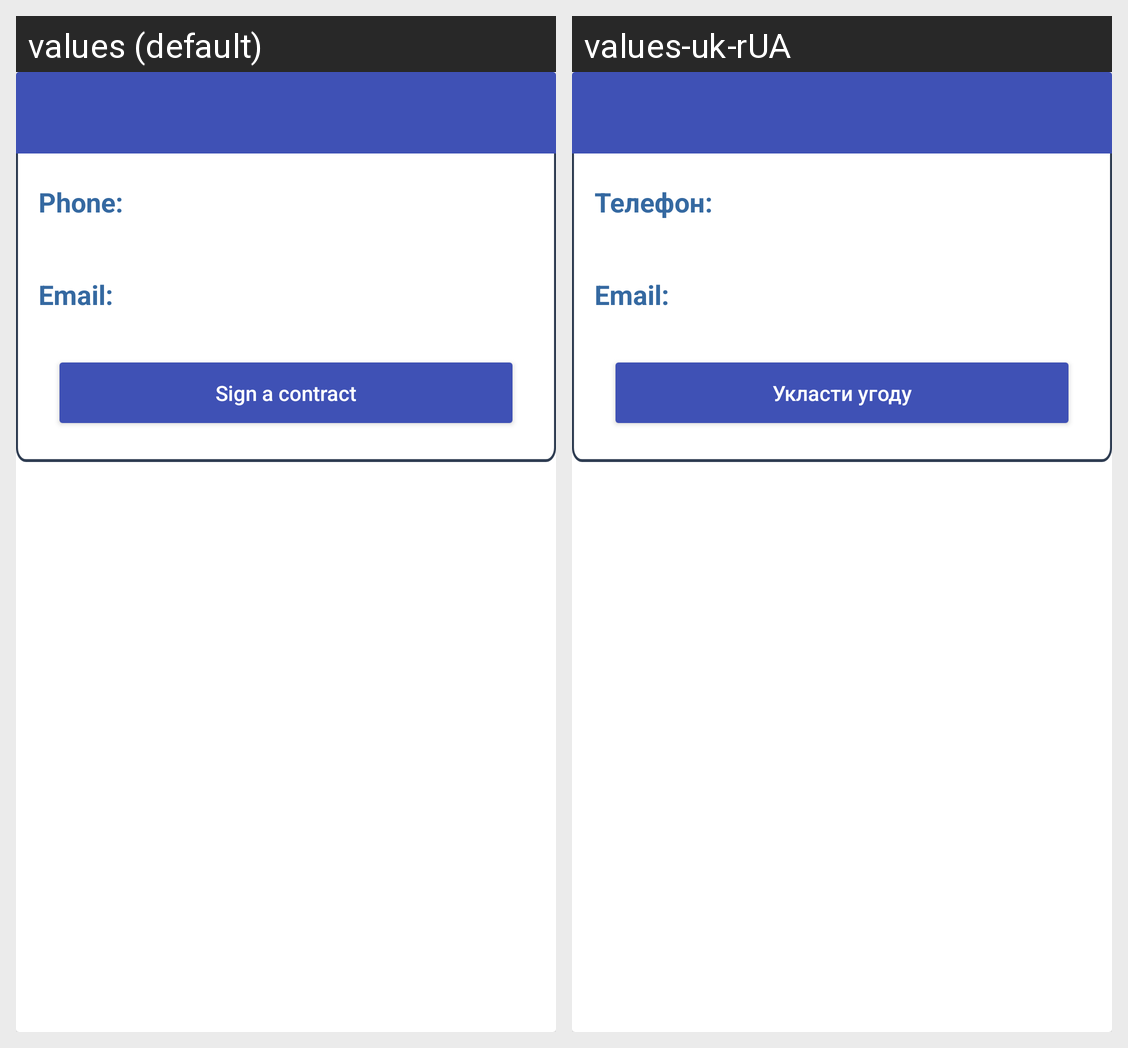

The same Android screen rendered under two of its app's locales, left to right. List the strings drawn on it with the default value and each locale's translation.
Android screen res/layout/search_card.xml rendered under 2 locales, left to right: values (default), values-uk-rUA. Device: Nexus 5 (rendered at 1080×1920; each locale shown at half size, 540×960, under a caption strip naming it); theme Theme.CleaningService.
Strings drawn on this screen, with the default value and each locale's value (text and hints the layout hard-codes, and strings that could not be matched under every locale, appear in the picture but are not listed):

phone
  values: Phone:
  values-uk-rUA: Телефон:

email
  values: Email:
  values-uk-rUA: Email:

sign_contract
  values: Sign a contract
  values-uk-rUA: Укласти угоду
